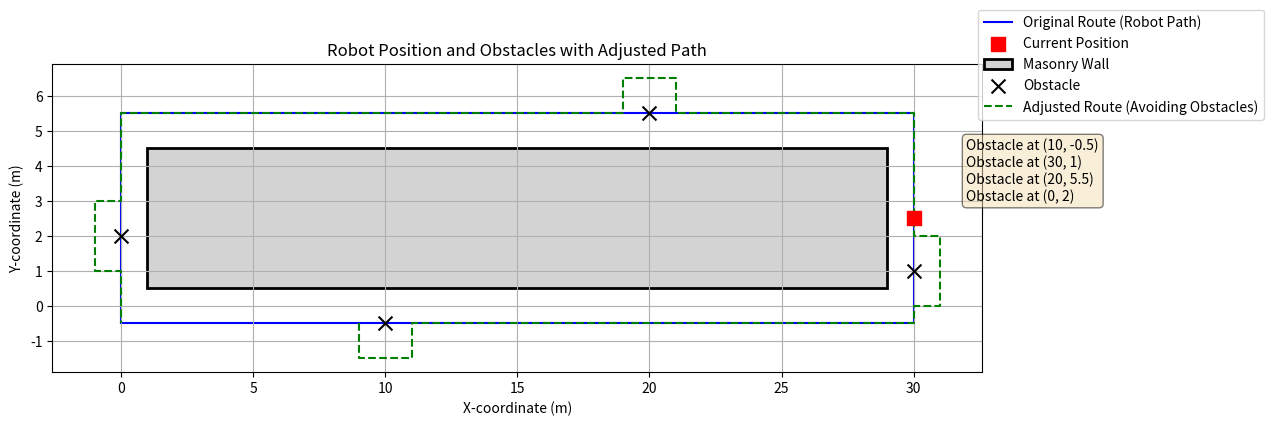

Reproduce this figure in Python.
import matplotlib.pyplot as plt
import matplotlib.patches as patches

# Define the offset for the masonry wall
wall_left = 1
wall_right = 29
wall_bottom = 0.5
wall_top = 4.5

# Define coordinates for the robot's path based on the masonry wall dimensions
path_x = [wall_left - 1, wall_right + 1, wall_right + 1, wall_left - 1, wall_left - 1]
path_y = [wall_bottom - 1, wall_bottom - 1, wall_top + 1, wall_top + 1, wall_bottom - 1]

# Current position of the robot
current_position = (30, 2.5)

# Example errors: (type of error, (x, y) location on the route)
error_list = [
    ("Obstacle", (10, -0.5)),
    ("Obstacle", (30, 1)),
    ("Obstacle", (20, 5.5)),
    ("Obstacle", (0, 2))
]

# Create a figure and axes
fig, ax = plt.subplots(figsize=(12, 4))

# Draw the original path with offset (in blue)
ax.plot(path_x, path_y, label='Original Route (Robot Path)', linestyle='-', color='blue', zorder=1)

# Add the current position of the robot as a square
ax.scatter(current_position[0], current_position[1], color='red', marker='s', s=100, label='Current Position', zorder=3)

# Add a rectangle for the masonry wall with an offset outward
wall_rect = patches.Rectangle((wall_left, wall_bottom), wall_right - wall_left, wall_top - wall_bottom,
                              linewidth=2, edgecolor='black', facecolor='lightgray', label='Masonry Wall', zorder=0)
ax.add_patch(wall_rect)

# Adjusted path coordinates
adjusted_path_x = []
adjusted_path_y = []

'''
Function: avoid_obstacle
Purpose: Determines the avoidance path based on the position of an obstacle relative to the masonry wall.
Parameters:
    - x (float)
    - y (float)
Returns:
    - tuple: A tuple containing two lists of coordinates (adjusted_x, adjusted_y) for the avoidance path.
            - adjusted_x (list): The x-coordinates of the adjusted path.
            - adjusted_y (list): The y-coordinates of the adjusted path.
'''
def avoid_obstacle(x, y):
    # Determine the path based on the obstacle's position relative to the defined route
    if y < wall_bottom:  # Obstacle on the bottom horizontal line
        return [x - 1, x - 1, x + 1, x + 1, wall_right + 1], [y, y - 1, y - 1, y, y]
    elif x > wall_right:  # Obstacle on the right vertical line
        return [x, x + 1, x + 1, x, x], [y - 1, y - 1, y + 1, y + 1, wall_top + 1]
    elif y > wall_top:  # Obstacle on the top horizontal line
        return [x + 1, x + 1, x - 1, x - 1, wall_left - 1], [y, y + 1, y + 1, y, y]
    elif x < wall_left:  # Obstacle on the left vertical line
        return [x, x - 1, x - 1, x, x], [y + 1, y + 1, y - 1, y - 1, wall_bottom - 1]

    return [], []  # Return empty if no avoidance is needed

# Plot errors (obstacles) on the route
first_obstacle = True
for error in error_list:
    error_type, error_position = error
    
    if first_obstacle:
        ax.scatter(error_position[0], error_position[1], color='black', marker='x', s=100, label='Obstacle', zorder=2)
        first_obstacle = False
    else:
        ax.scatter(error_position[0], error_position[1], color='black', marker='x', s=100, zorder=2)

    # Avoid the obstacle by adjusting path
    adj_x, adj_y = avoid_obstacle(*error_position)
    
    # Only extend the adjusted path if it has valid coordinates
    if adj_x and adj_y:
        adjusted_path_x.extend(adj_x)
        adjusted_path_y.extend(adj_y)

# Plot the adjusted path to avoid obstacles if there are adjustments made (in green dashed line)
if adjusted_path_x and adjusted_path_y:
    ax.plot(adjusted_path_x, adjusted_path_y, label='Adjusted Route (Avoiding Obstacles)', linestyle='--', color='green', zorder=2)

# Create a text box for displaying the list of errors
error_messages = [f"{error_type} at {pos}" for error_type, pos in error_list]
error_text = "\n".join(error_messages)
props = dict(boxstyle='round', facecolor='wheat', alpha=0.5)

# Add the error messages to the plot
ax.text(32, 3, error_text, fontsize=10, bbox=props)

# Labels and title
ax.set_xlabel('X-coordinate (m)')
ax.set_ylabel('Y-coordinate (m)')
ax.set_title('Robot Position and Obstacles with Adjusted Path')

# Add a single legend for all other elements and place it in the upper right corner
handles, labels = ax.get_legend_handles_labels()
by_label = dict(zip(labels, handles))
ax.legend(by_label.values(), by_label.keys(), loc='upper right', bbox_to_anchor=(1.31, 1.2))

# Add a grid
ax.grid(True)

# Show the plot
plt.show()
